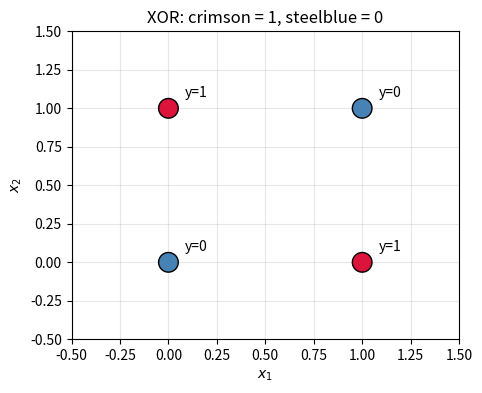
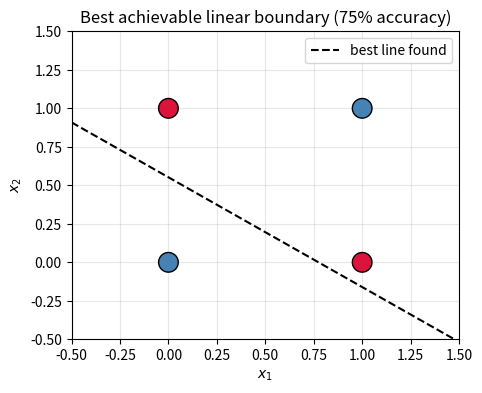
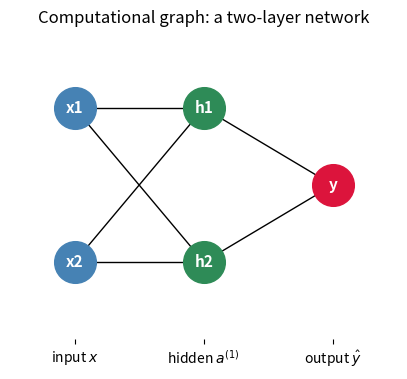
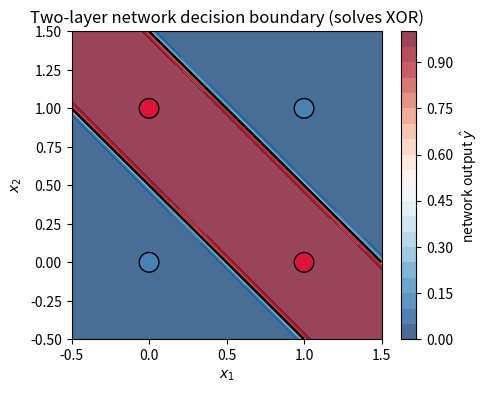

The matplotlib source for these figures, in order:
import numpy as np
import matplotlib.pyplot as plt

# Fixed seed: every random draw in this notebook is reproducible.
SEED = 0
np.random.seed(SEED)

plt.rcParams["figure.figsize"] = (5, 4)
print("numpy:", np.__version__)

X = np.array([[0, 0],
              [0, 1],
              [1, 0],
              [1, 1]], dtype=float)
y = np.array([0, 1, 1, 0], dtype=float)

colors = np.where(y == 1, "crimson", "steelblue")
plt.scatter(X[:, 0], X[:, 1], c=colors, s=200, edgecolor="k", zorder=3)
for (px, py), label in zip(X, y):
    plt.annotate(f"y={int(label)}", (px, py), textcoords="offset points",
                 xytext=(12, 8))
plt.xlim(-0.5, 1.5); plt.ylim(-0.5, 1.5)
plt.xlabel("$x_1$"); plt.ylabel("$x_2$")
plt.title("XOR: crimson = 1, steelblue = 0")
plt.grid(alpha=0.3)
plt.show()

def linear_predict(w1, w2, b, X):
    return (w1 * X[:, 0] + w2 * X[:, 1] + b > 0).astype(float)

rng = np.random.default_rng(SEED)
trials = rng.uniform(-5, 5, size=(20000, 3))  # (w1, w2, b)
best_acc, best_params = 0.0, None
for w1, w2, b in trials:
    acc = (linear_predict(w1, w2, b, X) == y).mean()
    if acc > best_acc:
        best_acc, best_params = acc, (w1, w2, b)

print(f"best accuracy found over 20000 random lines: {best_acc:.2f}")
print(f"best (w1, w2, b): {tuple(round(p, 3) for p in best_params)}")
assert best_acc < 1.0, "a perfect linear separator should not exist for XOR"


# Plot the best line we found: it always misclassifies at least one point.
w1, w2, b = best_params
xx = np.linspace(-0.5, 1.5, 200)
plt.scatter(X[:, 0], X[:, 1], c=colors, s=200, edgecolor="k", zorder=3)
if abs(w2) > 1e-9:
    yy = -(w1 * xx + b) / w2
    plt.plot(xx, yy, "k--", label="best line found")
plt.xlim(-0.5, 1.5); plt.ylim(-0.5, 1.5)
plt.xlabel("$x_1$"); plt.ylabel("$x_2$")
plt.title(f"Best achievable linear boundary ({best_acc:.0%} accuracy)")
plt.legend(); plt.grid(alpha=0.3)
plt.show()

# A tiny picture of the graph described above: two inputs feeding a
# hidden layer of two units, feeding a single output unit.
fig, ax = plt.subplots(figsize=(5, 4))
layer_x = {"input": 0, "hidden": 1, "output": 2}
positions = {
    "x1": (layer_x["input"], 1), "x2": (layer_x["input"], 0),
    "h1": (layer_x["hidden"], 1), "h2": (layer_x["hidden"], 0),
    "y": (layer_x["output"], 0.5),
}
edges = [("x1", "h1"), ("x1", "h2"), ("x2", "h1"), ("x2", "h2"),
         ("h1", "y"), ("h2", "y")]
for a, b in edges:
    ax.plot([positions[a][0], positions[b][0]],
            [positions[a][1], positions[b][1]], "k-", lw=1, zorder=1)
for name, (px, py) in positions.items():
    ax.scatter([px], [py], s=900, zorder=2,
               color="steelblue" if name.startswith("x") else
                     ("crimson" if name == "y" else "seagreen"))
    ax.annotate(name, (px, py), ha="center", va="center", color="white",
                fontsize=11, fontweight="bold", zorder=3)
ax.set_xlim(-0.5, 2.5); ax.set_ylim(-0.5, 1.5)
ax.set_xticks([0, 1, 2]); ax.set_xticklabels(["input $x$", "hidden $a^{(1)}$", "output $\\hat{y}$"])
ax.set_yticks([])
ax.set_title("Computational graph: a two-layer network")
for spine in ax.spines.values():
    spine.set_visible(False)
plt.show()

def sigmoid(z, steepness=12.0):
    """A steep sigmoid: approximates a hard step while staying smooth."""
    return 1.0 / (1.0 + np.exp(-steepness * z))

# Hand-derived weights: no training, no gradient descent. Layer 1 builds an
# OR detector and a NAND detector, each with margin so the steep sigmoid
# saturates cleanly (rather than sitting exactly on the 0.5 boundary);
# layer 2 ANDs them together.
W1 = np.array([[2.0, -2.0],    # -> hidden unit 1: OR   (fires when x1+x2 >= 1, margin 1)
               [2.0, -2.0]])   # -> hidden unit 2: NAND (fires unless x1+x2 == 2, margin 1)
b1 = np.array([-1.0, 3.0])

W2 = np.array([[1.0], [1.0]])  # AND the two hidden units together
b2 = np.array([-1.5])


def forward(X, W1, b1, W2, b2):
    """Forward-only two-layer network: no backward pass, this is inference.

    z1, a1  : pre-activation and activation of the hidden layer
    z2, yhat: pre-activation and activation (prediction) of the output layer
    """
    z1 = X @ W1 + b1
    a1 = sigmoid(z1)
    z2 = a1 @ W2 + b2
    yhat = sigmoid(z2)
    return yhat.ravel()


preds = forward(X, W1, b1, W2, b2)
for row, target, pred in zip(X, y, preds):
    print(f"x={row}, target={int(target)}, network output={pred:.3f}, "
          f"rounded={round(pred)}")

assert np.array_equal(np.round(preds), y), "the hand-built network must match XOR exactly"
print("\nAll four XOR cases match.")

grid_n = 200
gx = np.linspace(-0.5, 1.5, grid_n)
gy = np.linspace(-0.5, 1.5, grid_n)
GX, GY = np.meshgrid(gx, gy)
grid_points = np.column_stack([GX.ravel(), GY.ravel()])

grid_preds = forward(grid_points, W1, b1, W2, b2).reshape(GX.shape)

plt.contourf(GX, GY, grid_preds, levels=20, cmap="RdBu_r", alpha=0.75)
plt.colorbar(label="network output $\\hat{y}$")
plt.contour(GX, GY, grid_preds, levels=[0.5], colors="k", linewidths=2)
plt.scatter(X[:, 0], X[:, 1], c=colors, s=200, edgecolor="k", zorder=3)
plt.xlabel("$x_1$"); plt.ylabel("$x_2$")
plt.title("Two-layer network decision boundary (solves XOR)")
plt.show()
